Run: headless pygame with SDL's dummy video driver; simulated clock (each Clock.tick advances the game by its frame time, no real sleeping); random seed 0; keys injected as events and as key.get_pressed() state; no mouse input.
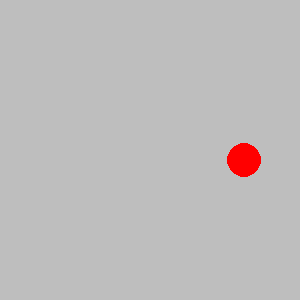
Frame 1 of 4 · flips 1–60 · no input
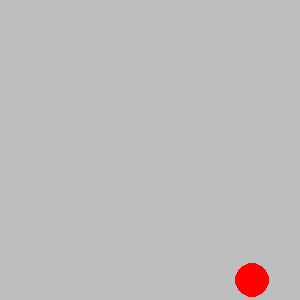
Frame 2 of 4 · flips 61–180 · tapped SPACE, RETURN · held RIGHT (→), D
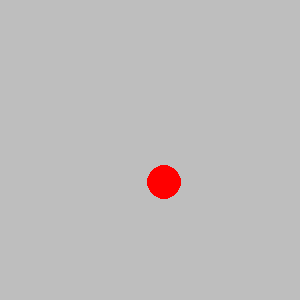
Frame 3 of 4 · flips 181–300 · held DOWN (↓), S
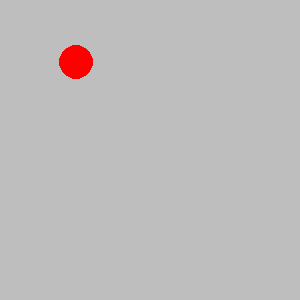
Frame 4 of 4 · flips 301–420 · held LEFT (←), A, UP (↑), W

The pygame program that drew these frames:

import pygame
import sys
import random


# You will implement this module ENTIRELY ON YOUR OWN!
class Ball:
    def __init__(self, screen, color, x, y):
        self.screen = screen
        self.color = color
        self.x = x
        self.y = y
        self.radius = random.randint(5,20)
        self.speed_x = random.randint(1,5)
        self.speed_y = random.randint(1,5)
        self.game = True

    def draw(self):
        pygame.draw.circle(self.screen, self.color,(self.x,self.y),self.radius,self.radius)

    def move(self):
        self.x += self.speed_x
        self.y += self.speed_y
        if self.x > 290 or self.x < 10:
            self.speed_x = -self.speed_x
        if self.y > 290 or self.y < 10:
            self.speed_y = -self.speed_y

# done: Create a Ball class.
# done: Possible member variables: screen, color, x, y, radius, speed_x, speed_y
# done: Methods: __init__, draw, move


def main():
    pygame.init()
    screen = pygame.display.set_mode((300, 300))
    pygame.display.set_caption('Bouncing Ball')
    screen.fill(pygame.Color('gray'))
    clock = pygame.time.Clock()

    # done: Create an instance of the Ball class called ball1
    ball1 = Ball(screen,pygame.Color('red'),100, 100)
    while True:
        for event in pygame.event.get():
            if event.type == pygame.QUIT:
                sys.exit()

        clock.tick(60)
        screen.fill(pygame.Color('gray'))

        # done: Move the ball
        # done: Draw the ball
        ball1.move()
        ball1.draw()

        pygame.display.update()


main()


# Optional challenges (if you finish and want do play a bit more):
#   After you get 1 ball working make a few balls (ball2, ball3, etc) that start in different places.
#   Make each ball a different color
#   Make the screen 1000 x 800 to allow your balls more space (what needs to change?)
#   Make the speed of each ball randomly chosen (1 to 5)
#   After you get that working try making a list of balls to have 100 balls (use a loop)!
#   Use random colors for each ball
